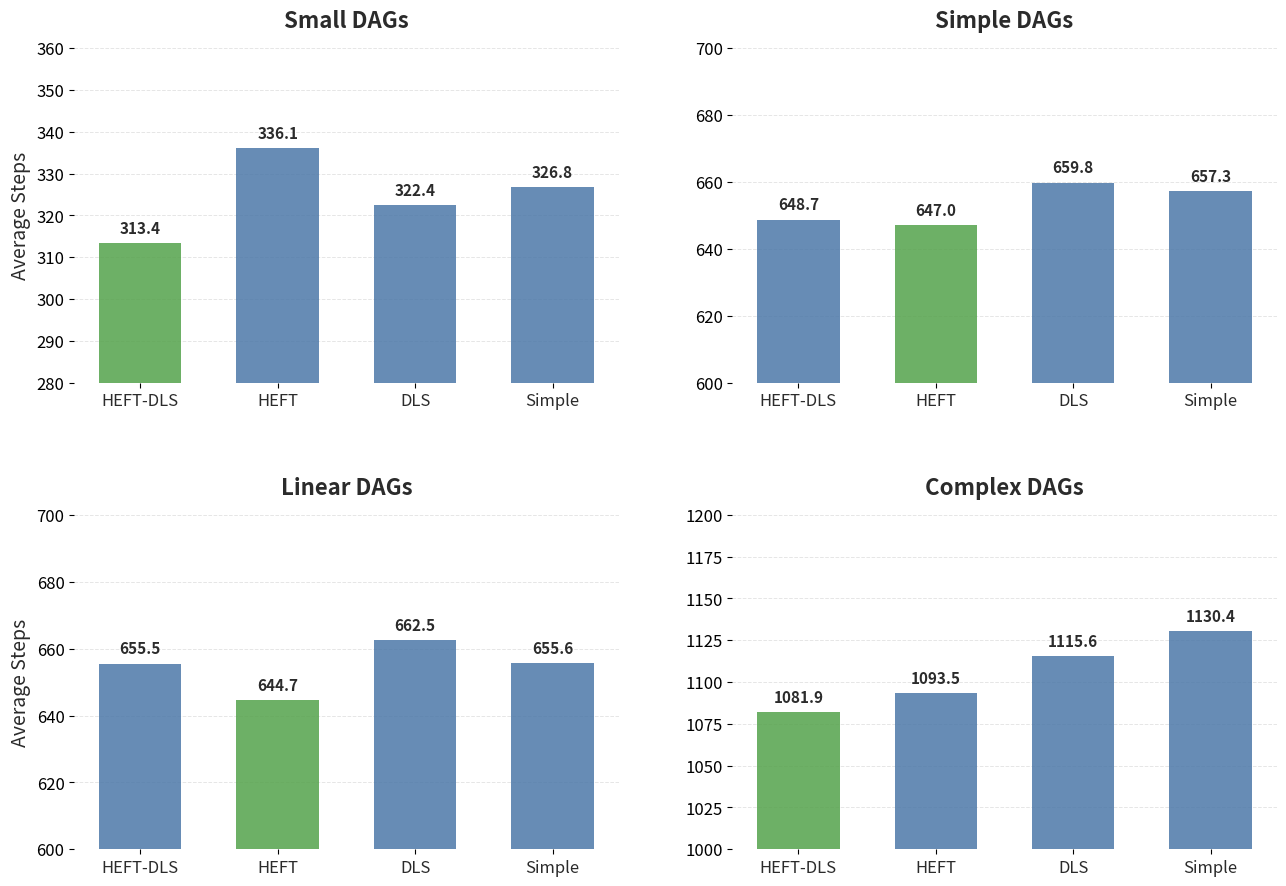

Recreate this plot in Python.
import matplotlib.pyplot as plt
import numpy as np

plt.rcParams.update({
    "font.family": "sans-serif",
    "font.size": 12
})

COLOR_PRIMARY = '#4C78A8' 
COLOR_WINNER = '#54A24B' 
COLOR_TEXT = '#2b2b2b'
COLOR_GRID = '#cccccc'

# --- DATA ---
schedulers = ['HEFT-DLS', 'HEFT', 'DLS', 'Simple']

data = {
    'Small':      [313.35, 336.10, 322.45, 326.79],
    'Simple':     [648.69, 647.00, 659.82, 657.31],
    'Linear':     [655.48, 644.69, 662.54, 655.63],
    'Complex':    [1081.86, 1093.47, 1115.64, 1130.38]
}

ylimits = {
    'Small':      (280, 360),
    'Simple':     (600, 700),
    'Linear':     (600, 700),
    'Complex':    (1000, 1200)
}

x = np.arange(len(schedulers))
width = 0.6

fig, axes = plt.subplots(2, 2, figsize=(14, 10))
axes = axes.flatten()
titles = list(data.keys())

for i, ax in enumerate(axes):
    category = titles[i]
    vals = data[category]
    
    min_idx = np.argmin(vals)
    colors = [COLOR_WINNER if j == min_idx else COLOR_PRIMARY for j in range(len(schedulers))]
    
    bars = ax.bar(x, vals, width, color=colors, edgecolor='none', alpha=0.85)
    
    ax.set_title(f'{category} DAGs', fontsize=16, weight='bold', color=COLOR_TEXT, pad=15)
    if i % 2 == 0:
        ax.set_ylabel('Average Steps', fontsize=14, color=COLOR_TEXT)
    
    ax.set_xticks(x)
    ax.set_xticklabels(schedulers, fontsize=12, color=COLOR_TEXT)
    ax.set_ylim(ylimits[category])
    
    for spine in ax.spines.values():
        spine.set_visible(False)
    
    ax.grid(axis='y', linestyle='--', linewidth=0.7, color=COLOR_GRID, alpha=0.5)
    ax.set_axisbelow(True)
    
    ax.bar_label(bars, fmt='%.1f', padding=5, fontsize=11, weight='bold', color=COLOR_TEXT)

plt.tight_layout(pad=4.0)

plt.savefig('dag_topology_comparison.png', dpi=300, bbox_inches='tight')
print("Saved: dag_topology_comparison.png")
